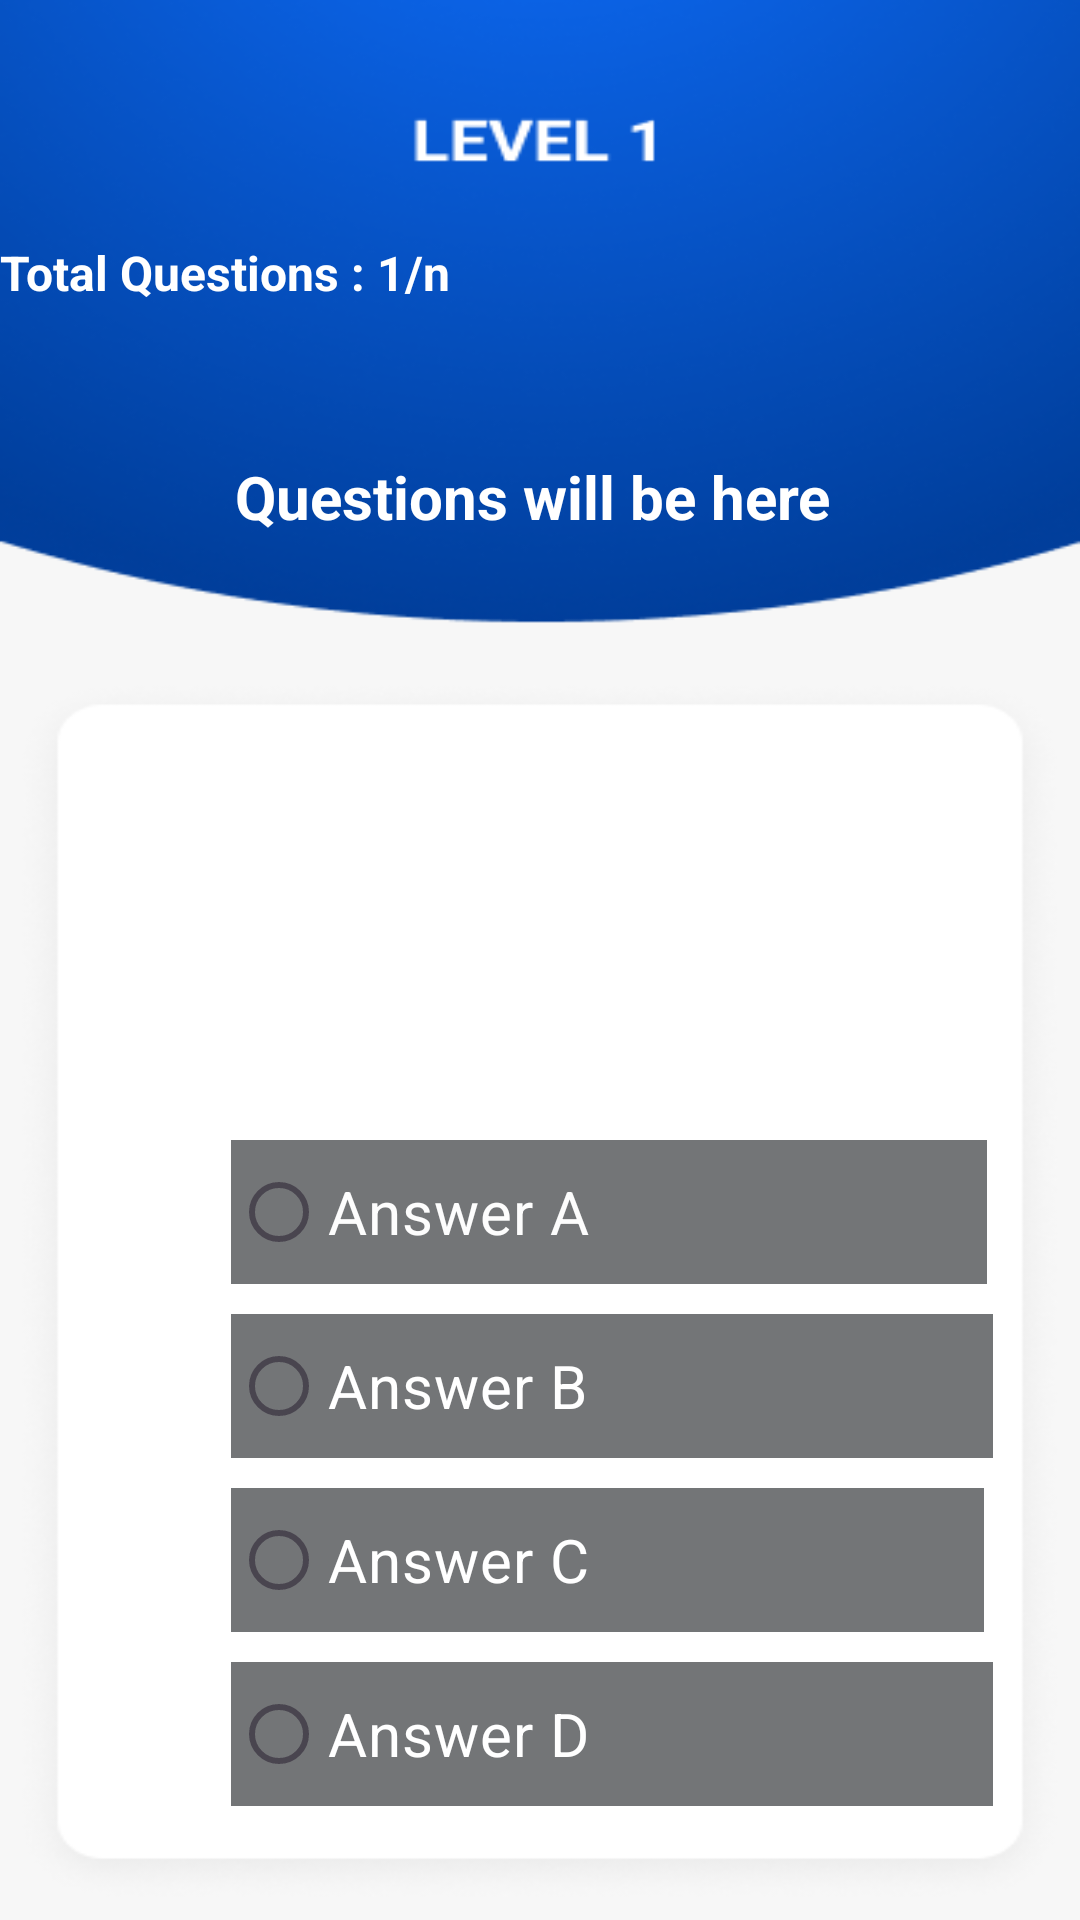

Write the Android layout XML for this screen, with the resource values it uses.
<!-- AndroidManifest.xml: application theme Theme.KotlinQuizzapp -->
<!-- res/layout/activity_level1.xml -->
<?xml version="1.0" encoding="utf-8"?>
<androidx.constraintlayout.widget.ConstraintLayout xmlns:android="http://schemas.android.com/apk/res/android"
    xmlns:app="http://schemas.android.com/apk/res-auto"
    xmlns:tools="http://schemas.android.com/tools"
    android:layout_width="match_parent"
    android:layout_height="match_parent"
    tools:context=".Level1">

    <ImageView
        android:id="@+id/imageView"
        android:layout_width="0dp"
        android:layout_height="0dp"
        android:scaleType="fitXY"
        app:layout_constraintBottom_toBottomOf="parent"
        app:layout_constraintEnd_toEndOf="parent"
        app:layout_constraintStart_toStartOf="parent"
        app:layout_constraintTop_toTopOf="parent"
        app:srcCompat="@drawable/quiz_app_background" />

    <TextView
        android:id="@+id/text_view_sco"
        android:layout_width="wrap_content"
        android:layout_height="wrap_content"
        android:layout_marginTop="80dp"
        android:freezesText="true"
        android:text="Total Questions : 1/n"
        android:textColor="#fff"
        android:textSize="16sp"
        android:textStyle="bold"
        app:layout_constraintStart_toStartOf="parent"
        app:layout_constraintTop_toTopOf="parent" />

    <TextView
        android:id="@+id/text_view_question"
        android:layout_width="0dp"
        android:layout_height="56dp"
        android:layout_marginStart="21dp"
        android:layout_marginTop="152dp"
        android:layout_marginEnd="21dp"
        android:text="Questions will be here "
        android:textAlignment="center"
        android:textColor="#fff"
        android:textSize="20sp"
        android:textStyle="bold"
        app:layout_constraintEnd_toEndOf="parent"
        app:layout_constraintHorizontal_bias="1.0"
        app:layout_constraintStart_toStartOf="parent"
        app:layout_constraintTop_toTopOf="parent"
        tools:ignore="MissingConstraints" />


    <Button
        android:id="@+id/button_confirm_next"
        android:layout_width="wrap_content"
        android:layout_height="wrap_content"
        android:layout_marginBottom="1dp"
        android:backgroundTint="#001CD4"
        android:freezesText="true"
        android:shadowColor="#FFFFFF"
        android:text="CONFIRM"
        android:textColor="#FAF8F9"
        android:textSize="30sp"
        app:layout_constraintBottom_toBottomOf="@+id/radio_group"
        app:layout_constraintEnd_toEndOf="@+id/radio_group"
        app:layout_constraintStart_toStartOf="@+id/radio_group"
        tools:ignore="MissingConstraints" />

    <RadioGroup
        android:id="@+id/radio_group"
        android:layout_width="0dp"
        android:layout_height="661dp"
        android:layout_marginStart="51dp"
        android:layout_marginTop="90dp"
        app:layout_constraintStart_toStartOf="parent"
        app:layout_constraintTop_toTopOf="@+id/imageView"
        tools:ignore="MissingConstraints">

        <RadioButton
            android:id="@+id/a"
            android:layout_width="252dp"
            android:layout_height="wrap_content"
            android:layout_marginStart="26dp"
            android:layout_marginTop="290dp"
            android:background="#737577"
            android:freezesText="true"
            android:text="Answer A"
            android:textColor="#FDFDFD"
            android:textSize="20sp"
            app:layout_constraintStart_toStartOf="parent"
            app:layout_constraintTop_toTopOf="parent" />

        <RadioButton
            android:id="@+id/b"
            android:layout_width="254dp"
            android:layout_height="wrap_content"
            android:layout_marginStart="26dp"
            android:layout_marginTop="10dp"
            android:background="#737577"
            android:freezesText="true"

            android:text="Answer B"
            android:textColor="@color/white"
            android:textSize="20sp"
            app:layout_constraintStart_toStartOf="parent"
            app:layout_constraintTop_toTopOf="parent" />

        <RadioButton
            android:id="@+id/c"
            android:layout_width="251dp"
            android:layout_height="wrap_content"
            android:layout_marginStart="26dp"
            android:layout_marginTop="10dp"
            android:background="#737577"
            android:freezesText="true"

            android:text="Answer C"
            android:textColor="@color/white"
            android:textSize="20sp"
            app:layout_constraintStart_toStartOf="parent"
            app:layout_constraintTop_toTopOf="parent" />

        <RadioButton
            android:id="@+id/d"
            android:layout_width="254dp"
            android:layout_height="wrap_content"
            android:layout_marginStart="26dp"
            android:layout_marginTop="10dp"
            android:background="#737577"
            android:freezesText="true"
            android:text="Answer D"

            android:textColor="@color/white"
            android:textSize="20sp"
            app:layout_constraintStart_toStartOf="parent"
            app:layout_constraintTop_toTopOf="parent" />


    </RadioGroup>

</androidx.constraintlayout.widget.ConstraintLayout>
<!-- resources referenced by this layout -->
<resources>
  <!-- drawable quiz_app_background: png bitmap (drawable, 63638 bytes) -->
  <style name="Theme.KotlinQuizzapp" parent="Base.Theme.KotlinQuizzapp" />
  <style name="Base.Theme.KotlinQuizzapp" parent="Theme.Material3.DayNight.NoActionBar">
          
          
      </style>
  <!-- not gathered from this repository: default colours our renderer supplied (Android Studio template values) -->
  <color name="white">#FFFFFFFF</color>
</resources>
